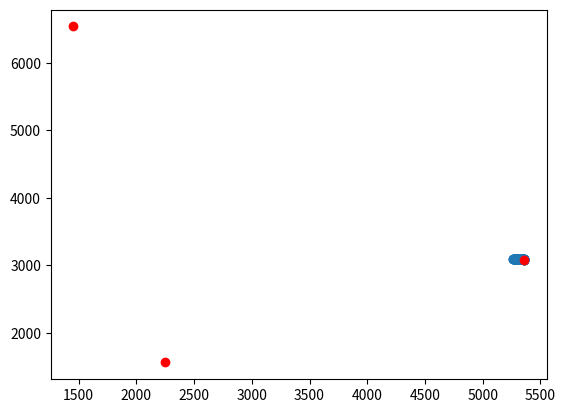

The matplotlib source for this figure:
import math
import numpy as np
import matplotlib.pyplot as plt


#https://files.magusgeek.com/csb/csb_en.html

WIDTH = 16000
HEIGHT = 9000
CP_WIDTH = 600
TIMEOUT =100
class Point():
    def __init__(self,x,y):
        self.x =x
        self.y=y
    
    def distance(self, p)-> float:
        return math.sqrt((abs(self.x- p.x))**2 + (abs(self.y-p.y)))

    def getCoord(self):
        return self.x, self.y   
class Pod(Point):
    def __init__(self, x, y,angle):
        super().__init__(x, y)
        self.angle = angle
        self.vx = 0
        self.vy = 0
        self.angle =0


        self.timeout = TIMEOUT


        
        
    def getAngle(self,p: Point)->float:
        """ calcul difference d'angle entre le pod et un point. in/out entre 0 et 359
        0 : est, 90 sud, 180: ouest, 270: nord
        """
        dist = self.distance(p)
        dx= (p.x -self.x)/(dist + 1e-4)
        dy = (p.y - self.y)/(dist + 1e-4)

        angle = np.arccos(dx)*180/np.pi

        if (dy<0):
            angle= 360 -angle
        return angle

    
    def diffAngle(self,p : Point)->float:
        """indique dans quelle direction et de combien tourner pour faire face à p 
        direction indiquée par le signe du resultat
        """
        angle = self.getAngle(p)

        if self.angle<= angle:
            right = angle - self.angle
        else:
            right = 360 - self.angle + angle

        if self.angle>= angle:
            left = self.angle - angle
        else:
            left = self.angle + 360 -angle
        
        if right<left:
            return right
        else:
            return -left


    def rotate(self,p : Point):
        angle = self.diffAngle(p)

        if angle>18:
            angle= 18
        elif angle <-18:
            angle= -18
        
        self.angle+=angle
        self.angle%= 360

    def boost(self,thrust: int):
        rad = self.angle*np.pi /180
        self.vx += np.cos(rad)*thrust
        self.vy += np.sin(rad)*thrust

    def move(self):
        self.x += self.vx
        self.y += self.vy

    def end(self):
        self.x= round(self.x)
        self.y = round(self.y)
        self.vx = self.roundV(self.vx* 0.85)
        self.vy = self.roundV(self.vy*0.85)
        self.timeout-=1


    def play(self,p: Point,thrust: int):
        self.rotate(p)
        self.boost(thrust)
        self.move()
        self.end()
   
    def roundV(self,v):
        if v>0:
            return np.floor(v)
        else:
            return np.ceil(v)

class CheckPoint(Point):
    def __init__(self, x, y, id):
        super().__init__(x, y)
        self.id = id

class Board():
    def __init__(self,nb_cp, nb_round):
        self.terminated = False
        self.nb_round = nb_round
        self.nb_cp = nb_cp
        self.checkpoints = []
        self.checkpoint_cp = [0]*nb_cp
        for i in range(nb_cp):
            cp = CheckPoint(np.random.randint(WIDTH), np.random.randint(HEIGHT),i)
            self.checkpoints.append(cp)
        self.next_checkpoint = 0
        first_cp_x, first_cp_y = self.checkpoints[self.next_checkpoint].getCoord()

        self.pod = Pod(first_cp_x, first_cp_y , 0, )

    def updateToNextCheckpoint(self):
        if self.pod.distance(self.checkpoints[self.next_checkpoint])<CP_WIDTH/2:
            self.checkpoint_cp[self.next_checkpoint]+=1
            self.next_checkpoint = (self.next_checkpoint +1)% self.nb_cp
    
    def checkTerminated(self):
        if self.checkpoint_cp == [self.nb_round]*self.nb_cp or self.pod.timeout<0:
            self.terminated = True
    
    def play(self, p,thrust):
        self.pod.play(p,thrust)
        self.updateToNextCheckpoint()
        self.checkTerminated()
        x,y= self.pod.getCoord()
        next_cp = self.checkpoints[self.next_checkpoint]
        next_cp_x , next_cp_y = next_cp.getCoord()
        dist = self.pod.distance(next_cp)
        angle = self.pod.getAngle(next_cp)

        return x,y,next_cp_x,next_cp_y,dist,angle
    
    def getInfos(self):
        return HEIGHT, WIDTH






def main():
    board = Board(3,1)
    l_x = []
    l_y=[]

    b_x= [b.getCoord()[0] for b in board.checkpoints]
    b_y= [b.getCoord()[1] for b in board.checkpoints]
    while not board.terminated:
        x,y,next_cp_x,next_cp_y,dist,angle = board.play(board.checkpoints[board.next_checkpoint], 1)
        print(x,y,next_cp_x,next_cp_y,dist,angle)
        l_x.append(x)
        l_y.append(y)
    
    plt.figure()
    plt.scatter(l_x,l_y)
    plt.scatter(b_x,b_y, c = 'red')
    plt.show()


main()


